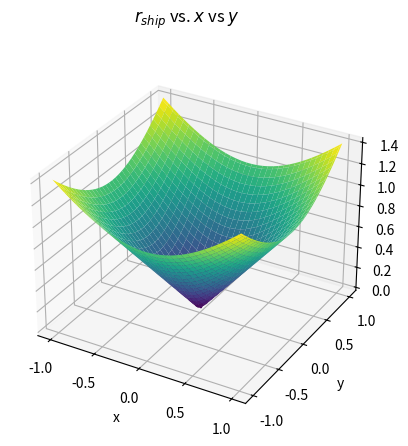
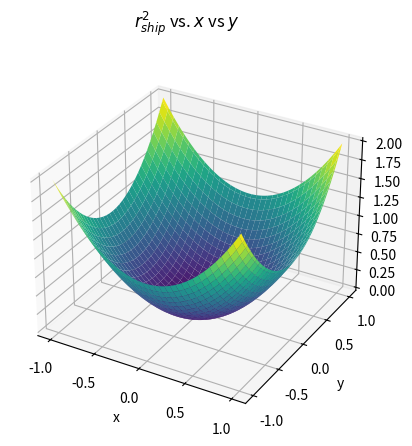

Source code (Python) for these figures, in order:
import matplotlib.pyplot as plt
from mpl_toolkits.mplot3d import Axes3D
import numpy as np

x = np.linspace(-1, 1, 101)
y = np.linspace(-1, 1, 101)

X, Y = np.meshgrid(x, y)
Z = np.sqrt(X*X + Y*Y)

fig = plt.figure()
ax = fig.add_subplot(111, projection='3d')
CS = ax.plot_surface(X, Y, Z, cmap=plt.cm.viridis)
fig.suptitle(r'$r_{ship}$ vs. $x$ vs $y$')
ax.set_xlabel('x')
ax.set_ylabel('y')
# ax.grid(True)
plt.savefig('ship_radius_plot.png')


Z2 = X*X + Y*Y

fig = plt.figure()
ax = fig.add_subplot(111, projection='3d')
CS = ax.plot_surface(X, Y, Z2, cmap=plt.cm.viridis)
fig.suptitle(r'$r_{ship}^2$ vs. $x$ vs $y$')
ax.set_xlabel('x')
ax.set_ylabel('y')


plt.savefig('ship_radius_plot2.png')

plt.show()